Run: headless pygame with SDL's dummy video driver; simulated clock (each Clock.tick advances the game by its frame time, no real sleeping); random seed 0; keys injected as events and as key.get_pressed() state; no mouse input.
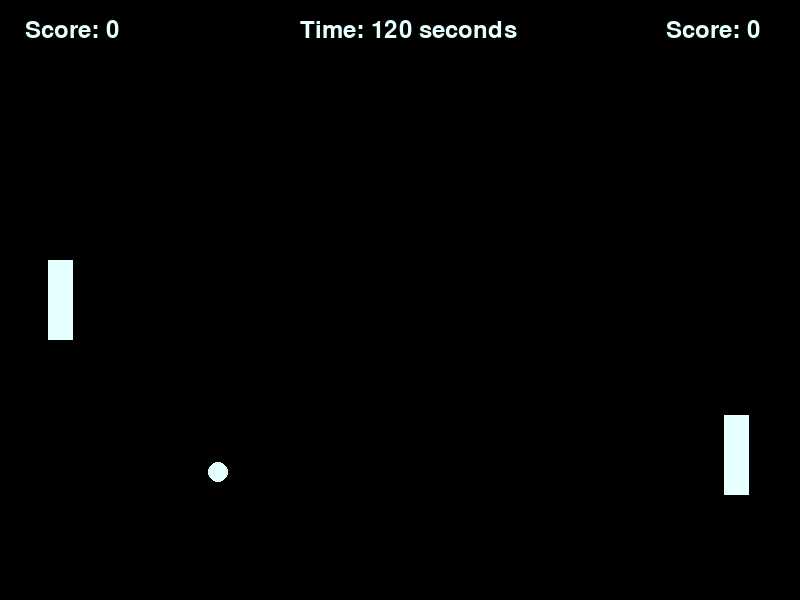
Frame 1 of 4 · flips 1–60 · no input
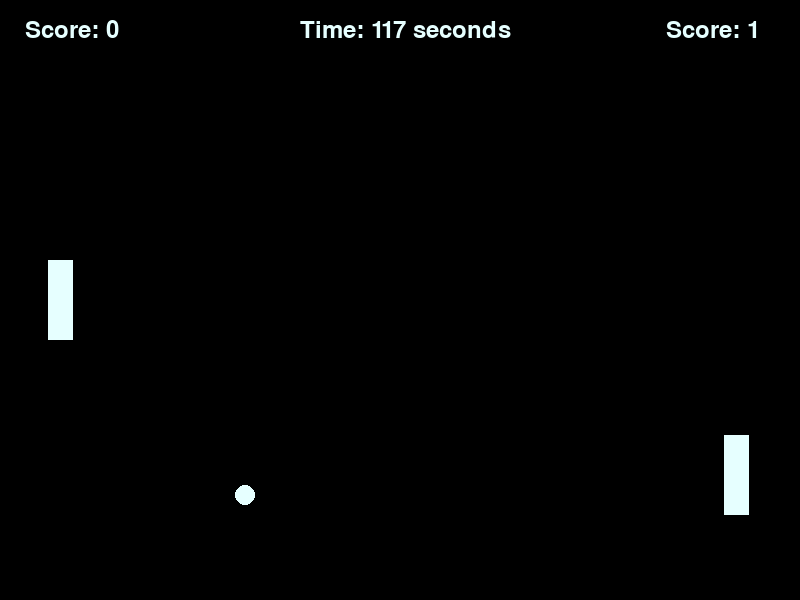
Frame 2 of 4 · flips 61–180 · tapped SPACE, RETURN · held RIGHT (→), D
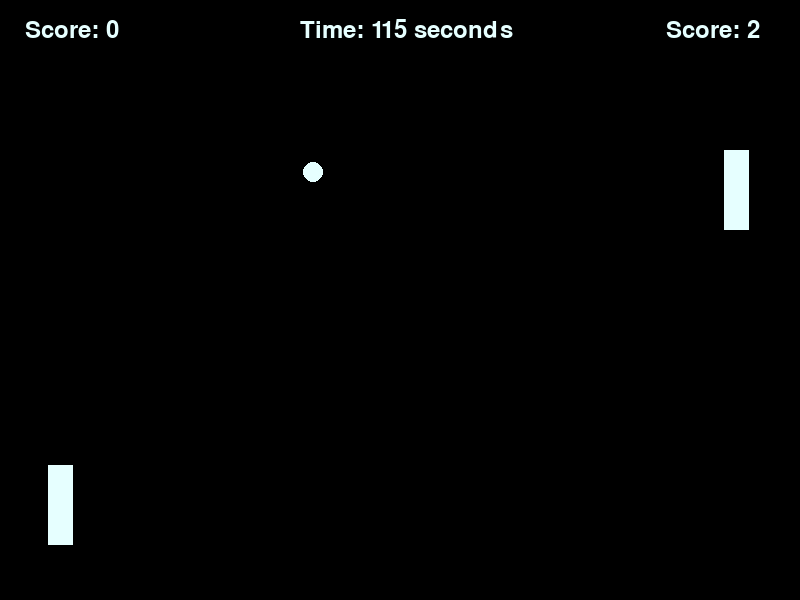
Frame 3 of 4 · flips 181–300 · held DOWN (↓), S
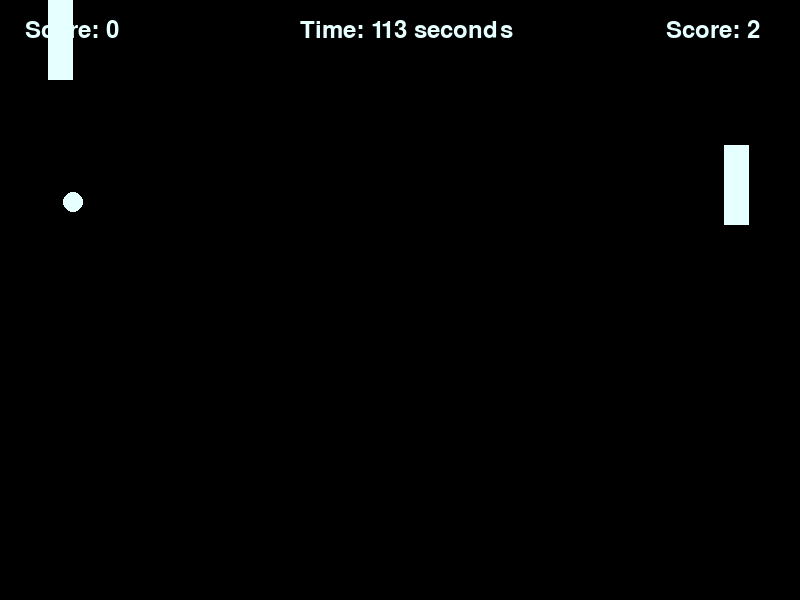
Frame 4 of 4 · flips 301–420 · held LEFT (←), A, UP (↑), W

The pygame program that drew these frames:

import pygame
import random               

pygame.init()
winning_score = 5

class PlayerRectangle:
    def __init__(self, x, y, width, height, color, speed):
        #initialize variables
        self.spawn_x = x
        self.spawn_y = y
        self.x = x
        self.y = y
        self.width = width
        self.height = height
        self.color = color
        self.speed = speed

    def move(self, keys, screen_height):
        #set keys to player movement
        if keys[pygame.K_UP] and self.y > 0:
            self.y -= self.speed
        if keys[pygame.K_DOWN] and self.y < screen_height - self.height:
            self.y += self.speed
    
    def ai_move(self, ball, screen_height):
        # AI anticipates where the ball is heading
        ai_center = self.y + self.height // 2

        # Adjust speed based on distance to the ball
        if abs(ball.y - ai_center) > self.height // 4:
            if ball.y > ai_center:
                self.y += min(self.speed, abs(ball.y - ai_center))
            elif ball.y < ai_center:
                self.y -= min(self.speed, abs(ball.y - ai_center))

        # Ensure the AI paddle stays within screen bounds
        if self.y < 0:
            self.y = 0
        if self.y > screen_height - self.height:
            self.y = screen_height - self.height

            

    def draw(self, screen):
        pygame.draw.rect(screen, self.color, (self.x, self.y, self.width, self.height))

    def reset(self):
        #reset player
        self.x = self.spawn_x
        self.y = self.spawn_y
        

class PongBall:
    def __init__(self, x, y, radius, color, speed):
        #initialize variables
        self.spawn_x = x
        self.spawn_y = y
        self.x = x
        self.y = y
        self.radius = radius
        self.color = color
        self.speed = list(speed)

    def move(self):
        #move ball
        self.x += self.speed[0]
        self.y += self.speed[1]

    def draw(self, screen):
        pygame.draw.circle(screen, self.color, (self.x, self.y), self.radius)
    
    def reset(self):
        #reset the ball
        self.x = self.spawn_x
        self.y = self.spawn_y
        self.speed = initialBallDirection()
        

    def checkWallCollision(self, screen_height):
        #Check upper and lower wall collisions
        if self.y < 0 + self.radius or self.y > screen_height - self.radius:
            self.speed[1] *= -1


    def checkPlayerCollision(self, player_rect, ai_rect):

        # Check collision with the front of the player  
        if self.x - self.radius <= player_rect.x + player_rect.width and self.x > player_rect.x:
            if self.y >= player_rect.y and self.y <= player_rect.y + player_rect.height:
                self.speed[0] *= -1
                self.x = player_rect.x + player_rect.width + self.radius  #Move ball to front of player to prevent the ball from sticking 
                player_updated_speed = []
                for i in self.speed:
                    player_updated_speed.append(i * 1.1)
                self.speed = player_updated_speed

        # Check collision with the top or bottom with the player
        if self.x >= player_rect.x and self.x <= player_rect.x + player_rect.width:
            if self.y - self.radius <= player_rect.y + player_rect.height and self.y > player_rect.y:
                self.speed[1] *= -1
                self.y = player_rect.y + player_rect.height + self.radius  
            elif self.y + self.radius >= player_rect.y and self.y < player_rect.y + player_rect.height:
                self.speed[1] *= -1
                self.y = player_rect.y - self.radius  

        # Check collision with the front of the AI
        if self.x + self.radius >= ai_rect.x and self.x < ai_rect.x + ai_rect.width:
            if self.y >= ai_rect.y and self.y <= ai_rect.y + ai_rect.height:
                self.speed[0] *= -1
                self.x = ai_rect.x - self.radius
                ai_updated_speed = []
                for i in self.speed:
                    ai_updated_speed.append(i * 1.1)
                self.speed = ai_updated_speed

        # Check collision with the top or bottom of the AI
        if self.x >= ai_rect.x and self.x <= ai_rect.x + ai_rect.width:
            if self.y - self.radius <= ai_rect.y + ai_rect.height and self.y > ai_rect.y:
                self.speed[1] *= -1
                self.y = ai_rect.y + ai_rect.height + self.radius  
            elif self.y + self.radius >= ai_rect.y and self.y < ai_rect.y + ai_rect.height:
                self.speed[1] *= -1
                self.y = ai_rect.y - self.radius  

    #Update score and reset the ball
    def score(self, screen_width, player_score, ai_score, player_rect, ai_rect):
        if self.x > screen_width - self.radius:
            
            self.reset()
            player_rect.reset()
            ai_rect.reset()
            player_score += 1
            if player_score >= winning_score:
                return player_score, ai_score, True
            pygame.time.delay(500)
            
        if self.x < 0 + self.radius:
            
            self.reset()
            player_rect.reset()
            ai_rect.reset()
            ai_score += 1
            if ai_score >= winning_score:
                return player_score, ai_score, True
            pygame.time.delay(500)
            
        return player_score, ai_score, False
       

def initialBallDirection(): 
    random.seed()
    x_direction = random.choice([-1, 1])
    y_direction = random.choice([-1, 1])
    speed = [x_direction * random.randint(2, 3), y_direction * random.randint(2, 4)]
    return speed


def main():
    
    # Define screen dimensions
    screen_width = 800
    screen_height = 600

    # Define the width and height of player rectangle
    rect_width = 25
    rect_height = 80

    #Define PongBall
    pongBall_radius = 10
    pongBall_speed = initialBallDirection()
    
    #Define Starting timer
    timer_pos = (screen_width // 2 - 100, screen_height // 32)
    starting_timer = 120

    #Define starting score
    player_score_pos = (screen_width // 32, screen_height // 32)
    ai_score_pos = (screen_width // 1.2, screen_height // 32)
    player_score = 0
    ai_score = 0

    # Define colors
    background = (0, 0, 0)
    actorColor = (230, 255, 255)

    #define gameover
    game_over = False
    
    #Setup and start Pong game
    screen = pygame.display.set_mode((screen_width, screen_height))
    pygame.display.set_caption("Pong")

    # Spawn Objects
    player_rect = PlayerRectangle((screen_width - rect_width) // 16, (screen_height - rect_height) // 2, rect_width, rect_height, actorColor, 5)
    ai_rect = PlayerRectangle((screen_width - rect_width) // 1.07, (screen_height - rect_height) // 2, rect_width, rect_height, actorColor, 5)
    pong_ball = PongBall((screen_width - pongBall_radius) // 2, (screen_height - pongBall_radius) // 2, pongBall_radius, actorColor, pongBall_speed)


    running = True
    while running:
        
        for event in pygame.event.get():
            if event.type == pygame.QUIT:
                running = False
        
        if not game_over:

            #Logic to countdown timer ("// 1000" for milliseconds to seconds)
            clock_timer = pygame.time.get_ticks()
            current_timer = starting_timer - clock_timer // 1000
            
            #Render clock and exit game when it hits zero
            timer_text = pygame.font.SysFont(None, 36)
            render_timer = timer_text.render("Time: " + str(current_timer) + " seconds", True, (230, 255, 255))

            #Render scoreboard for both players
            player_ui = pygame.font.SysFont(None, 36)
            ai_ui = pygame.font.SysFont(None, 36)

            render_player_ui = player_ui.render("Score: " + str(player_score), True, (230, 255, 255))
            render_ai_ui = ai_ui.render("Score: " + str(ai_score), True, (230, 255, 255))

            #Player movement
            keys = pygame.key.get_pressed()
            player_rect.move(keys, screen_height)
            ai_rect.ai_move(pong_ball, screen_height)

            #Fill screen and draw objects
            screen.fill(background)
            player_rect.draw(screen)
            ai_rect.draw(screen)
            pong_ball.draw(screen)

            pong_ball.checkWallCollision(screen_height)
            pong_ball.checkPlayerCollision(player_rect, ai_rect)
            (player_score, ai_score, game_over) = pong_ball.score(screen_width, player_score, ai_score, player_rect, ai_rect)
            pong_ball.move()

            if current_timer <= 0:
                game_over = True

        if game_over or current_timer <= 0:
            game_over_text = pygame.font.SysFont(None, 50).render("Game Over", True, (230, 255, 255))
            screen.blit(game_over_text, (screen_width // 2 - game_over_text.get_width() // 2, screen_height // 2 - game_over_text.get_height() // 2))   

        #render timer to screen
        screen.blit(render_timer, timer_pos)
        screen.blit(render_player_ui, player_score_pos)
        screen.blit(render_ai_ui, ai_score_pos)

        pygame.display.flip()
        pygame.time.Clock().tick(60)
        
        #If timer hits 0, close game (Fix later with game over screen)

    pygame.quit()

main()
